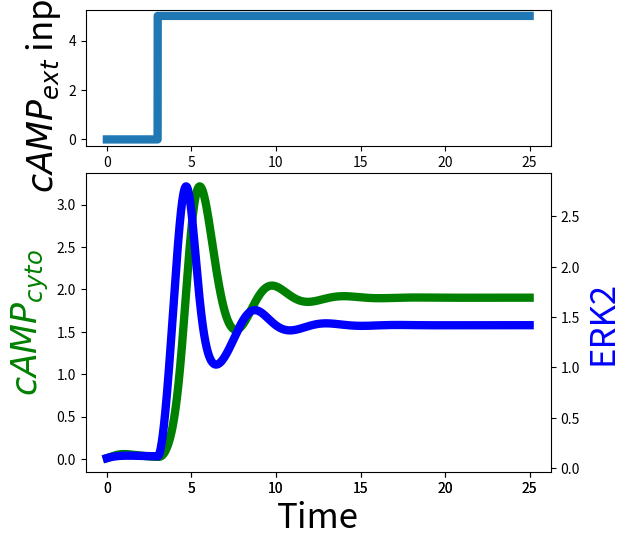

Source code (Python):
# -*- coding: utf-8 -*-
"""
Created on Fri Feb 15 11:53:44 2019

[redacted]

Maeda and Loomis model from 2004Sience paper

"""
import numpy as np
import random
import math
import matplotlib.pyplot as plt
# remove all variables in the work space
# sys.modules[__name__].__dict__.clear()

class LaubLoomis1998_agent:
    def __init__(self,pos,state,AgentParam):
        self.pos=pos
        self.state=state
        self.AgentParam=AgentParam
        self.ACA_now=state[0]
        self.PKA_now=state[1]
        self.ERK2_now=state[2]
        self.RegA_now=state[3]
        self.cAMPi_now=state[4]
        self.cAMPe_now=state[5]
        self.CAR1_now=state[6] # initial state input as a list variable [ACA0,PKA0,....]
        
    
    def update(self,dt,overriding_sig='none'):
        k1=AgentParam['k1']   
        k2=AgentParam['k2']  
        k3=AgentParam['k3']  
        k4=AgentParam['k4']  
        k5=AgentParam['k5']  
        k6=AgentParam['k6']  
        k7=AgentParam['k7']  
        k8=AgentParam['k8']  
        k9=AgentParam['k9']  
        k10=AgentParam['k10']  
        k11=AgentParam['k11']  
        k12=AgentParam['k12']  
        k13=AgentParam['k13']  
        k14=AgentParam['k14']  
     
        
        ACA_next=self.ACA_now+(k1*self.CAR1_now-k2*self.ACA_now*self.PKA_now)*dt
        PKA_next=self.PKA_now+(k3*self.cAMPi_now-k4*self.PKA_now)*dt
        ERK2_next=self.ERK2_now+(k5*self.CAR1_now-k6*self.PKA_now*self.ERK2_now)*dt
        RegA_next=self.RegA_now+(k7-k8*self.ERK2_now*self.RegA_now)*dt
        cAMPi_next=self.cAMPi_now+(k9*self.ACA_now-k10*self.RegA_now*self.cAMPi_now)*dt
        
        if isinstance(overriding_sig, str):
            cAMPe_next=self.cAMPe_now+(k11*self.ACA_now-k12*self.cAMPe_now)*dt
        else:
            cAMPe_next=overriding_sig
            
        CAR1_next=self.CAR1_now+(k13*self.cAMPe_now-k14*self.CAR1_now)*dt
        
        
        self.ACA_now=ACA_next
        self.PKA_now=PKA_next
        self.ERK2_now=ERK2_next
        self.RegA_now=RegA_next
        self.cAMPi_now=cAMPi_next
        self.cAMPe_now=cAMPe_next
        self.CAR1_now=CAR1_next
        # update the current states
        
        return ACA_next,PKA_next,ERK2_next,RegA_next,cAMPi_next,cAMPe_next,CAR1_next
    """
    def flux(self,signals):
        if self.A>self.AgentParam['flux_thrs']:
            agent_flux=True
        else:
            agent_flux=False
        return agent_flux
    """

    def print_state(self):
        print('past A:'+str(self.A_now))
        print('past R:'+str(self.R_now)) 
        
#%%
k1=1.4
k2=0.9
k3=2.5
k4=1.5
k5=0.6
k6=0.8
k7=2.0
k8=1.3
k9=0.7
k10=1.0
k11=0.3
k12=3.1
k13=1.8
k14=1.5
AgentParam={'k1':k1,'k2':k2,'k3':k3,'k4':k4,'k5':k5,'k6':k6,\
            'k7':k7,'k8':k8,'k9':k9,'k10':k10,'k11':k11,'k12':k12,\
            'k13':k13,'k14':k14}
ACA0=0.1
PKA0=0.1
ERK20=0.1
RegA0=0.1
cAMPi0=0.01
cAMPe0=0.1
CAR10=0.1


state0= [ACA0,PKA0,ERK20,RegA0,cAMPi0,cAMPe0,CAR10]
LaubLoomis_agent=LaubLoomis1998_agent([1,1],state0,AgentParam)

# Simulate time traces

"""
# defining signals
cAMP=1
tTrig=int(round(1/dt*Nt)) # Time step at which triggering happens
signal_trace=[0]*len(t)
signal_trace[tTrig:]=[cAMP]*len(signal_trace[tTrig:])

# test update function with one step caculations
# A,R,r=test_agent.update(1,dt)
"""
# initializations
ACA_trace=[ACA0]
PKA_trace=[PKA0]
ERK2_trace=[ERK20]
RegA_trace=[RegA0]
cAMPi_trace=[cAMPi0]
# cAMPe_trace=[cAMPe0]
CAR1_trace=[CAR10]

dt=0.001
t_tot=25
t=list(np.arange(0,t_tot,dt))

stim_time_step=3000 # at this time step input is applied
constant_signal=5; # randomly set 2019/7/17
signal_trace=np.zeros(len(t))
signal_trace[stim_time_step:] = constant_signal

for i in range(len(t)-1):
    ACA_now=ACA_trace[i]
    PKA_now=PKA_trace[i]
    ERK2_now=ERK2_trace[i]
    RegA_now=RegA_trace[i]
    cAMPi_now=cAMPi_trace[i]
    cAMPe_now=cAMPi_trace[i]
    CAR1_now=CAR1_trace[i]
    
    ACA_next,PKA_next,ERK2_next,RegA_next,\
    cAMPi_next,cAMPe_next,CAR1_next=LaubLoomis_agent.update(dt,signal_trace[i])
    
    ACA_trace.append(ACA_next)
    PKA_trace.append(PKA_next)
    ERK2_trace.append(ERK2_next)
    RegA_trace.append(RegA_next)
    cAMPi_trace.append(cAMPi_next)
    # cAMPe_trace.append(cAMPe_next)
    CAR1_trace.append(CAR1_next)
    

ERK2_trace = np.array(ERK2_trace) # vectorize p_trace
cAMPi_trace = np.array(cAMPi_trace)
t_plot = np.array(t)


# Figure single cell adaptive spike 
label_font_size = 25
trace_width = 6.0

fig5 = plt.figure(figsize=(6, 6))
grid = plt.GridSpec(3, 1, wspace=0.3, hspace=0.2)

ax1= fig5.add_subplot(grid[0, 0])
ax1.plot(t_plot,signal_trace, linewidth=trace_width)
ax1.set_ylabel( r'$cAMP_{ext}$ input' ,fontsize=label_font_size)
# ax1.set_xlabel('Time',fontsize=label_font_size)

ax2= fig5.add_subplot(grid[1:, 0])
line1=ax2.plot(t_plot,cAMPi_trace, color='g',linewidth=trace_width)
ax2.set_ylabel(r'$cAMP_{cyto}$',fontsize=label_font_size)
ax2.yaxis.label.set_color('g')

ax3 = fig5.add_subplot(grid[1:, 0], sharex=ax2, frameon=False)
line2=ax3.plot(t_plot,ERK2_trace, color='b', linewidth=trace_width) # right axis
ax3.yaxis.tick_right()
ax3.yaxis.set_label_position("right")
ax3.set_ylabel('ERK2' ,fontsize=label_font_size)
ax3.yaxis.label.set_color('b')
# ax3.legend((line1, line2), (r'$\beta$',r'$\rho_T$'))
ax3.set_xlabel('Time',fontsize=label_font_size)

plt.show()


